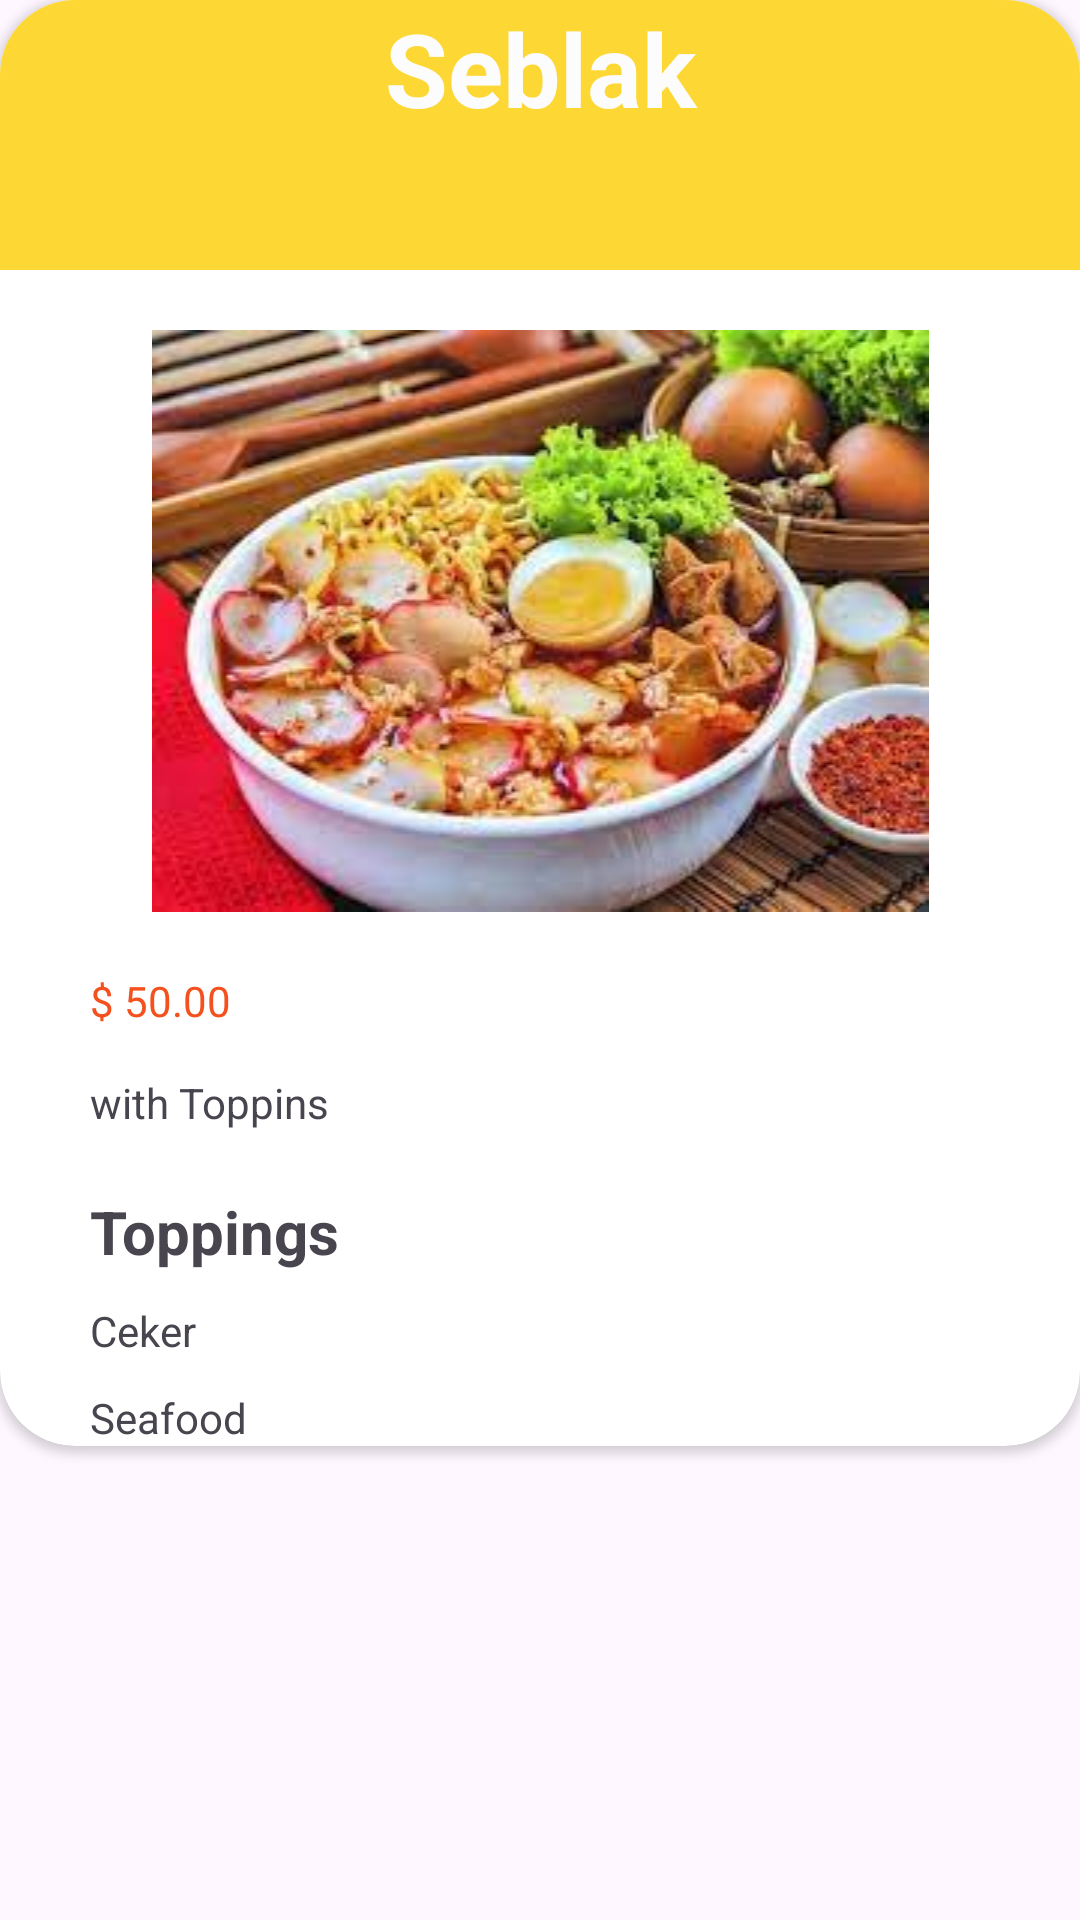

Reconstruct the res/layout file that produces this screen, plus the resources it refers to.
<!-- AndroidManifest.xml: application theme Theme.Uts_aulianofika -->
<!-- res/layout/activity_detail_makanan.xml -->
<?xml version="1.0" encoding="utf-8"?>
<androidx.constraintlayout.widget.ConstraintLayout xmlns:android="http://schemas.android.com/apk/res/android"
    xmlns:app="http://schemas.android.com/apk/res-auto"
    xmlns:tools="http://schemas.android.com/tools"
    android:id="@+id/main"
    android:layout_width="match_parent"
    android:layout_height="match_parent"
    tools:context=".DetailMakanan">

    <androidx.cardview.widget.CardView
        android:layout_width="match_parent"
        android:layout_height="wrap_content"
        app:cardCornerRadius="25sp">

        <LinearLayout
            android:layout_width="match_parent"
            android:layout_height="match_parent"
            android:orientation="vertical">

            <TextView
                android:id="@+id/txtdetail"
                android:layout_width="match_parent"
                android:layout_height="90sp"
                android:background="#FDD835"
                android:text="Seblak"
                android:textAlignment="center"
                android:textColor="#FCFCFC"
                android:textSize="34sp"
                android:textStyle="bold" />

            <ImageView
                android:id="@+id/imgdetail"
                android:layout_width="match_parent"
                android:layout_height="wrap_content"
                android:layout_marginTop="20sp"
                app:srcCompat="@drawable/makananlima" />

            <TextView
                android:id="@+id/hargadetail"
                android:layout_width="300sp"
                android:layout_height="wrap_content"
                android:layout_gravity="center"
                android:layout_marginTop="20sp"
                android:text="$ 50.00"
                android:textColor="#F4511E" />

            <TextView
                android:id="@+id/naama"
                android:layout_width="300sp"
                android:layout_height="wrap_content"
                android:layout_gravity="center"
                android:layout_marginTop="15sp"
                android:text="with Toppins" />

            <TextView
                android:id="@+id/toping"
                android:layout_width="300sp"
                android:layout_height="wrap_content"
                android:layout_gravity="center"
                android:layout_marginTop="20sp"
                android:text="Toppings"
                android:textSize="20sp"
                android:textStyle="bold" />

            <TextView
                android:id="@+id/t1"
                android:layout_width="300sp"
                android:layout_height="wrap_content"
                android:layout_gravity="center"
                android:layout_marginTop="10sp"
                android:text="Ceker" />

            <TextView
                android:id="@+id/t2"
                android:layout_width="300sp"
                android:layout_height="wrap_content"
                android:layout_gravity="center"
                android:layout_marginTop="10sp"
                android:text="Seafood" />


        </LinearLayout>
    </androidx.cardview.widget.CardView>

</androidx.constraintlayout.widget.ConstraintLayout>
<!-- resources referenced by this layout -->
<resources>
  <!-- drawable makananlima: jpeg bitmap (drawable, 13848 bytes) -->
  <style name="Theme.Uts_aulianofika" parent="Base.Theme.Uts_aulianofika" />
  <style name="Base.Theme.Uts_aulianofika" parent="Theme.Material3.DayNight.NoActionBar">
          
          
      </style>
</resources>
